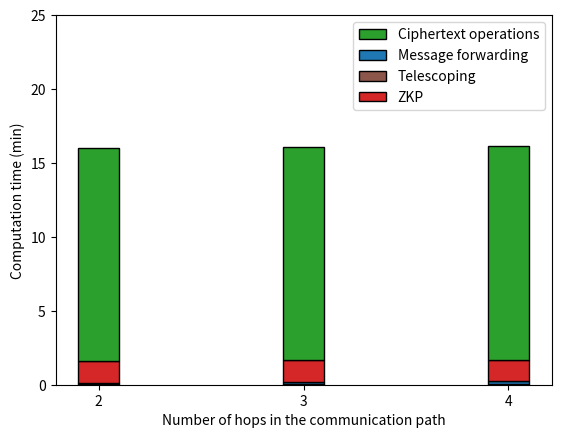

Write the Python code that produced this figure. (Note: this script raises an exception after producing the figure.)
import numpy as np
import matplotlib.pyplot as plt

def bytesto(bytes, to, bsize=1024):
    """convert bytes to megabytes, etc.
       sample code:
           print('mb= ' + str(bytesto(314575262000000, 'm')))
       sample output:
           mb= 300002347.946
    """

    a = {'k' : 1, 'm': 2, 'g' : 3, 't' : 4, 'p' : 5, 'e' : 6 }
    r = float(bytes)
    for i in range(a[to]):
        r = r / bsize
    return(r)

num_friends = 10
degree = 32768
prime_bitsize = 550

ct_size = bytesto(degree * prime_bitsize * 2 / 8, 'm')
enc_proof_size = 4.6


telescoping_lst = [0,0,0]
forwarding_lst = [0,0,0]

################ 2 hops #####################
establish_keys = 0.076233 + 0.019769073 + 0.020225769 + 0.0201244
telescoping = num_friends * establish_keys
telescoping /= 60
telescoping_lst[0] = telescoping

send_encrypt = 0.034193 + 0.01483 + 0.0157621 + 0.00722612
forwarding = num_friends * send_encrypt * ct_size

# send_shift = 0.034193 + 0.01483 + 0.0157621 + 0.00722612
# forwarding += num_friends * send_shift * ct_size

forwarding /= 60
forwarding_lst[0] = forwarding
##########################################

############### 3 hops #######################
establish_keys = 0.098852 + 0.01961584 + 0.02060137 + 0.020653698 + 0.0169654
telescoping = num_friends * establish_keys
telescoping /= 60
telescoping_lst[1] = telescoping

send_encrypt = 0.042593 + 0.0147645 + 0.0150112 + 0.0159831 + 0.00906639
forwarding = num_friends * send_encrypt * ct_size

# send_shift = 0.042593 + 0.0147645 + 0.0150112 + 0.0159831 + 0.00906639
# forwarding += num_friends * send_shift * ct_size

forwarding /= 60
forwarding_lst[1] = forwarding
############################################

################### 4 hops ######################
establish_keys = 0.127917 + 0.019280258 + 0.020574946 + 0.020783 + 0.019399376 + 0.017891
telescoping = num_friends * establish_keys
telescoping /= 60
telescoping_lst[2] = telescoping

send_encrypt = 0.047799 + 0.0155274 + 0.0157811 + 0.0157041 + 0.0147972 + 0.00981608
forwarding = num_friends * send_encrypt * ct_size

# send_shift = 0.047799 + 0.0155274 + 0.0157811 + 0.0157041 + 0.0147972 + 0.00981608
# forwarding += num_friends * send_shift * ct_size

forwarding /= 60
forwarding_lst[2] = forwarding
##################################################

encryption_zkp = 15.146
final_upload_zkp = 72
zkp = encryption_zkp + final_upload_zkp
zkp /= 60

fhe = 14.493421077728271 #encryption
# fhe += 275.0299119949341*num_friends #ciphertext mult
fhe += 851.4942331314087 #10 mults without relin

fhe /= 60

print("fhe", fhe)
print("zkp", zkp)

# print(telescoping + forwarding + zkp + fhe)


N = 3

telescoping_plt = [telescoping_lst[0], telescoping_lst[1], telescoping_lst[2]]
forwarding_plt = [forwarding_lst[0], forwarding_lst[1], forwarding_lst[2]]
zkp_plt = [zkp, zkp, zkp]
sums = [telescoping_lst[0]+forwarding_lst[0], telescoping_lst[1]+forwarding_lst[1],  telescoping_lst[2]+forwarding_lst[2]]
fhe_plt = [fhe, fhe, fhe]
new_sums = [zkp+telescoping_lst[0]+forwarding_lst[0], zkp+telescoping_lst[1]+forwarding_lst[1], zkp+telescoping_lst[2]+forwarding_lst[2]]
new_sums2 = [zkp+2*(telescoping_lst[0]+forwarding_lst[0]), zkp+2*(telescoping_lst[1]+forwarding_lst[1]), zkp+2*(telescoping_lst[2]+forwarding_lst[2])]
new_sums3 = [zkp+3*(telescoping_lst[0]+forwarding_lst[0]), zkp+3*(telescoping_lst[1]+forwarding_lst[1]), zkp+3*(telescoping_lst[2]+forwarding_lst[2])]

ind = np.arange(N)
width = 0.2

p1 = plt.bar(ind+width, [2*x for x in telescoping_plt], width, color='tab:brown', edgecolor="black")
p2 = plt.bar(ind+width, [2*x for x in forwarding_plt], width, bottom=[2*x for x in telescoping_plt], color='tab:blue', edgecolor="black")
p3 = plt.bar(ind+width, zkp_plt, width, bottom=[2*x for x in sums], color='tab:red', edgecolor="black")
p4 = plt.bar(ind+width, fhe_plt, width, bottom=new_sums2, color='tab:green', edgecolor="black")

# p1 = plt.bar(ind, telescoping_plt, width, color='tab:brown', edgecolor="black")
# p2 = plt.bar(ind, forwarding_plt, width, bottom=telescoping_plt, color='tab:blue', edgecolor="black")
# p3 = plt.bar(ind, zkp_plt, width, bottom=sums, color='tab:red', edgecolor="black")
# p4 = plt.bar(ind, fhe_plt, width, bottom=new_sums, color='tab:green', edgecolor="black")

# p5 = plt.bar(ind+width, [2*x for x in telescoping_plt], width, color='tab:brown', edgecolor="black")
# p6 = plt.bar(ind+width, [2*x for x in forwarding_plt], width, bottom=[2*x for x in telescoping_plt], color='tab:blue', edgecolor="black")
# p7 = plt.bar(ind+width, zkp_plt, width, bottom=[2*x for x in sums], color='tab:red', edgecolor="black")
# p8 = plt.bar(ind+width, fhe_plt, width, bottom=new_sums2, color='tab:green', edgecolor="black")

# p9 = plt.bar(ind+2*width, [3*x for x in telescoping_plt], width, color='tab:brown', edgecolor="black")
# p10 = plt.bar(ind+2*width, [3*x for x in forwarding_plt], width, bottom=[3*x for x in telescoping_plt], color='tab:blue', edgecolor="black")
# p11 = plt.bar(ind+2*width, zkp_plt, width, bottom=[3*x for x in sums], color='tab:red', edgecolor="black")
# p12 = plt.bar(ind+2*width, fhe_plt, width, bottom=new_sums3, color='tab:green', edgecolor="black")

plt.xlabel('Number of hops in the communication path')
plt.ylabel('Computation time (min)')
# plt.title('Total number of bytes sent by a client on average')
plt.xticks(ind+width, ('2', '3','4'))
plt.yticks(np.arange(0, 30, 5))

# for rect in p4:
#     height = rect.get_height()
#     plt.text(rect.get_x() + rect.get_width()/2., 1.05*height, "r=2", ha='center', va='bottom')

# for rect in p8:
#     height = rect.get_height()
#     plt.text(rect.get_x() + rect.get_width()/2., 1.05*height, "r=2", ha='center', va='bottom')
#
# for rect in p12:
#     height = rect.get_height()
#     plt.text(rect.get_x() + rect.get_width()/2., 1.05*height, "r=3", ha='center', va='bottom')


plt.legend((p4[0], p2[0], p1[0], p3[0]), ('Ciphertext operations', 'Message forwarding', 'Telescoping', 'ZKP')) #, loc='center right')
plt.savefig('../graphs/users/user_computation.pdf', format='pdf')
